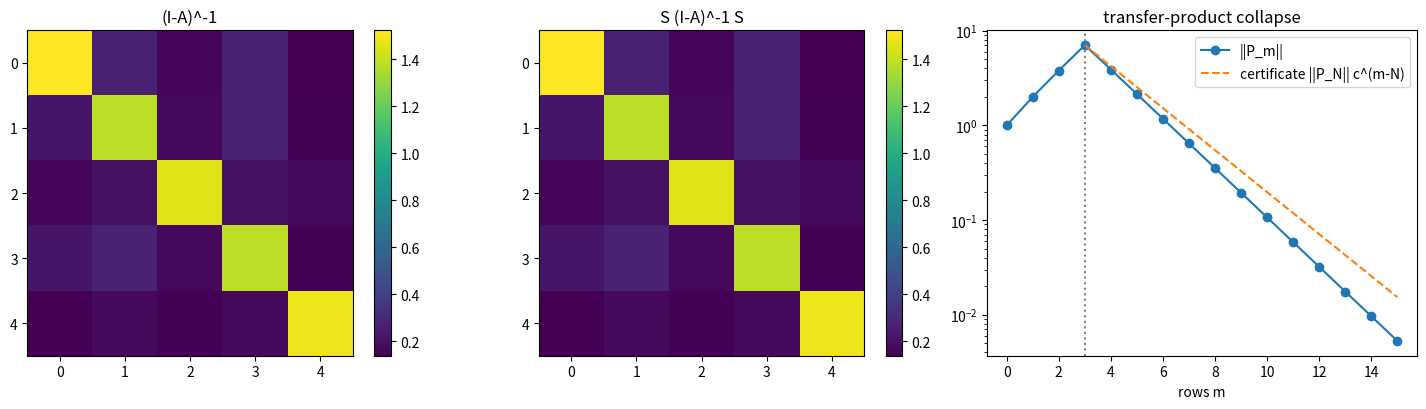

Recreate this plot in Python.
"""Visualization: resolvent symmetry heatmap + transfer-product collapse.

Generates two panels:
  (left)  heatmaps of (I-A)^-1 and its row-exchange conjugate S(I-A)^-1 S,
          showing they coincide for a swap-symmetric 5x5 contraction;
  (right) the accumulated half-strip product norm ||P_m|| vs its certified
          geometric envelope ||P_N|| * c^(m-N) under eventual contraction.

Requires numpy and matplotlib.
"""
import numpy as np
import matplotlib.pyplot as plt


def swap_symmetric_operator(i: int = 1, j: int = 3) -> np.ndarray:
    raw = np.array([
        [0.30, 0.10, 0.05, 0.10, 0.04],
        [0.08, 0.22, 0.06, 0.12, 0.05],
        [0.05, 0.07, 0.28, 0.07, 0.06],
        [0.08, 0.12, 0.06, 0.22, 0.05],
        [0.04, 0.06, 0.05, 0.06, 0.30],
    ])
    perm = np.arange(5); perm[i], perm[j] = perm[j], perm[i]
    a = 0.5 * (raw + raw[np.ix_(perm, perm)])
    a *= 0.6 / np.abs(a).sum(axis=1).max()
    return a, perm


def main() -> None:
    a, perm = swap_symmetric_operator()
    S = np.eye(5)[perm]
    res = np.linalg.inv(np.eye(5) - a)
    conj = S @ res @ S

    fig, axes = plt.subplots(1, 3, figsize=(15, 4.2))
    for ax, M, title in ((axes[0], res, "(I-A)^-1"),
                         (axes[1], conj, "S (I-A)^-1 S")):
        im = ax.imshow(M, cmap="viridis"); ax.set_title(title)
        fig.colorbar(im, ax=ax, fraction=0.046)

    # Eventual contraction collapse.
    c, N = 0.6, 3
    big = a * (2.0 / np.abs(a).sum(axis=1).max())
    P = np.eye(5); norms = []
    for m in range(16):
        norms.append(np.abs(P).sum(axis=1).max())
        Mk = big if m < N else a
        P = Mk @ P
    norms = np.array(norms)
    ms = np.arange(16)
    axes[2].semilogy(ms, norms, "o-", label="||P_m||")
    env = norms[N] * c ** (ms[N:] - N)
    axes[2].semilogy(ms[N:], env, "--", label="certificate ||P_N|| c^(m-N)")
    axes[2].axvline(N, color="gray", ls=":"); axes[2].set_xlabel("rows m")
    axes[2].set_title("transfer-product collapse"); axes[2].legend()

    fig.tight_layout()
    fig.savefig("five_vertex_row_exchange.png", dpi=140)
    print("saved five_vertex_row_exchange.png")


if __name__ == "__main__":
    main()
